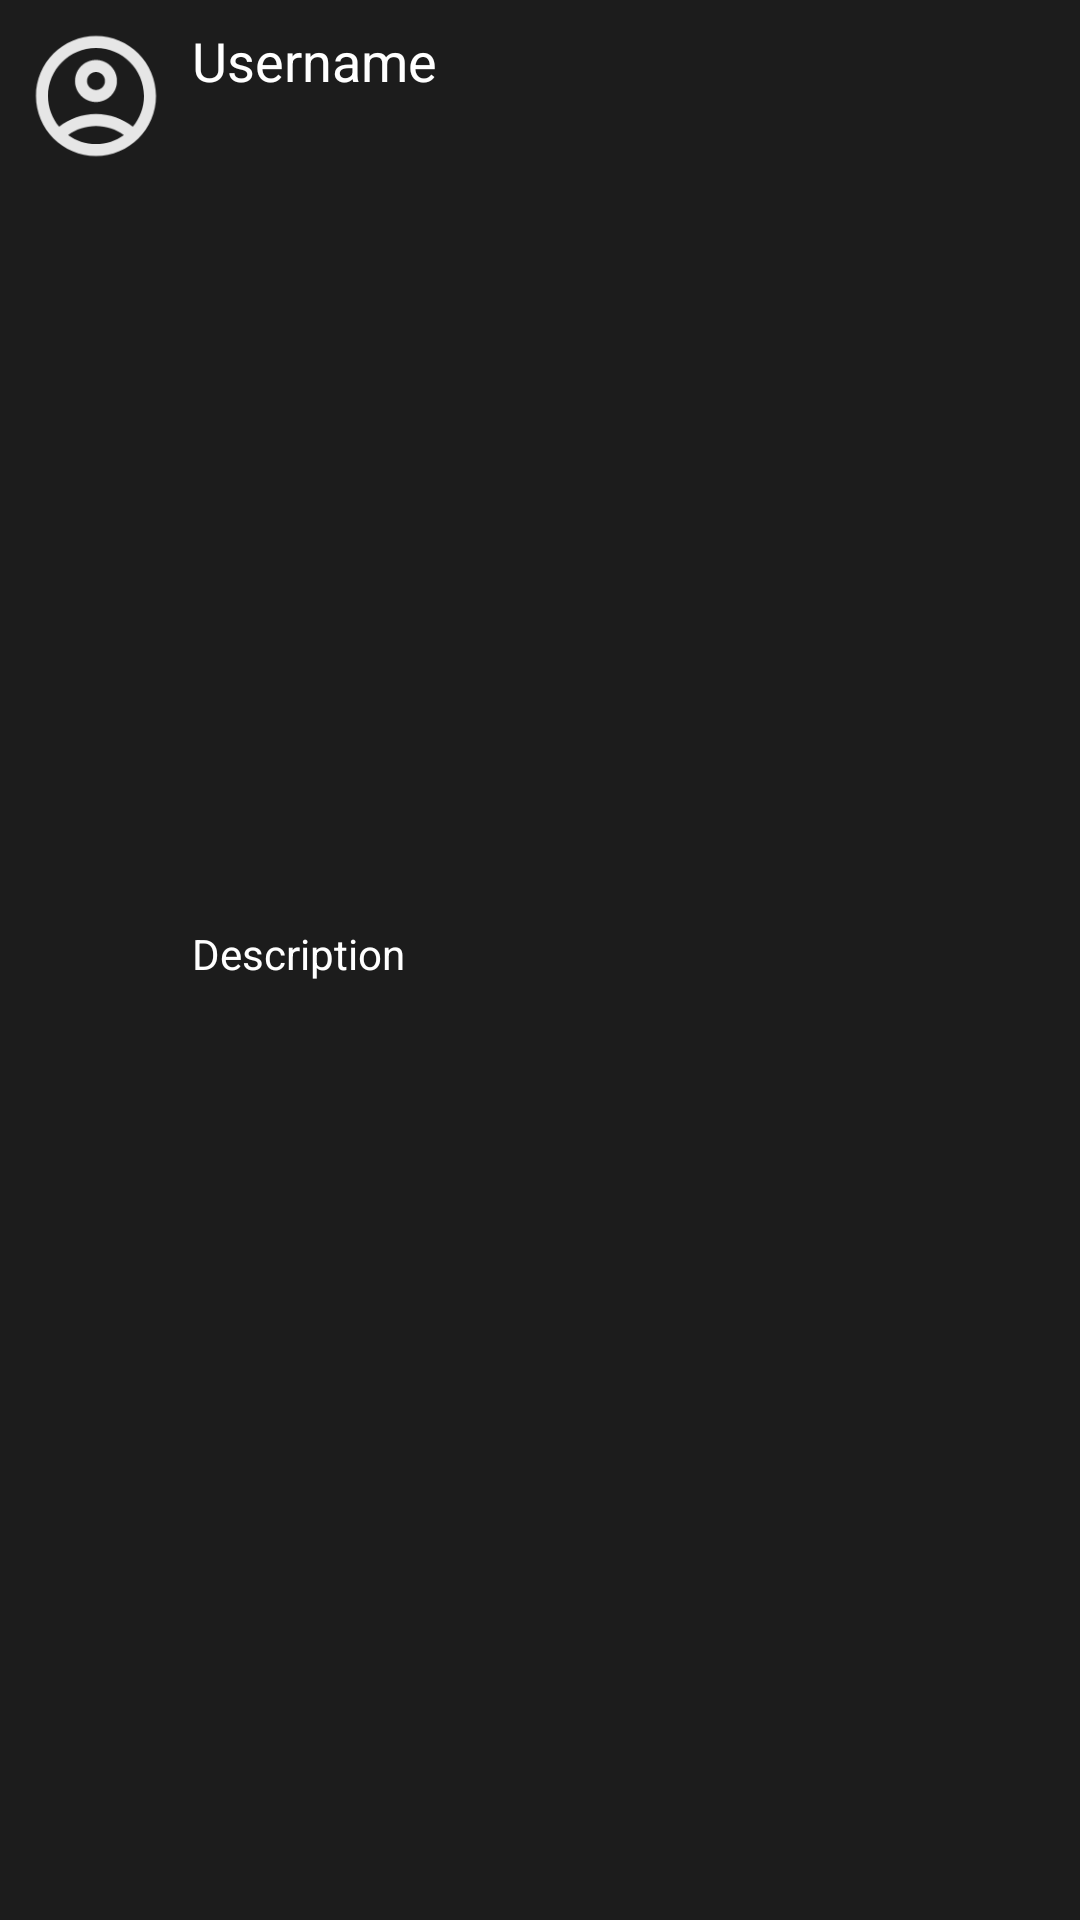

Here is an Android app screen rendered from its layout file. Give the layout XML and the strings, colors and styles it references.
<!-- AndroidManifest.xml: application theme Theme.OskarChatter -->
<!-- res/layout/comment_item.xml -->
<?xml version="1.0" encoding="utf-8"?>
<androidx.constraintlayout.widget.ConstraintLayout xmlns:android="http://schemas.android.com/apk/res/android"
    xmlns:app="http://schemas.android.com/apk/res-auto"
    xmlns:tools="http://schemas.android.com/tools"
    android:layout_width="match_parent"
    android:layout_height="wrap_content"
    android:background="@color/greyish">

    <ImageView
        android:id="@+id/comment_avatar"
        android:layout_width="48dp"
        android:layout_height="48dp"
        android:layout_marginStart="8dp"
        android:layout_marginTop="8dp"
        app:layout_constraintStart_toStartOf="parent"
        app:layout_constraintTop_toTopOf="parent"
        app:srcCompat="@drawable/outline_account_circle_24" />

    <TextView
        android:id="@+id/comment_username"
        android:layout_width="wrap_content"
        android:layout_height="wrap_content"
        android:layout_marginStart="8dp"
        android:layout_marginTop="8dp"
        android:text="Username"
        android:textColor="@color/white"
        android:textSize="18sp"
        app:layout_constraintStart_toEndOf="@+id/comment_avatar"
        app:layout_constraintTop_toTopOf="parent" />

    <TextView
        android:id="@+id/comment_content"
        android:layout_width="144dp"
        android:layout_height="48dp"
        android:layout_marginStart="8dp"
        android:layout_marginTop="8dp"
        android:layout_marginBottom="16dp"
        android:text="Description"
        android:textColor="@color/white"
        android:textSize="14sp"
        app:layout_constraintBottom_toBottomOf="parent"
        app:layout_constraintStart_toEndOf="@+id/comment_avatar"
        app:layout_constraintTop_toBottomOf="@+id/comment_username" />

</androidx.constraintlayout.widget.ConstraintLayout>
<!-- resources referenced by this layout -->
<resources>
  <color name="greyish">#1c1c1c</color>
  <color name="white">#FFFFFFFF</color>
  <!-- drawable outline_account_circle_24 (drawable) -->
  <vector xmlns:android="http://schemas.android.com/apk/res/android" android:height="24dp" android:tint="#E6E6E6" android:viewportHeight="24" android:viewportWidth="24" android:width="24dp">
        
      <path android:fillColor="@android:color/white" android:pathData="M12,2C6.48,2 2,6.48 2,12s4.48,10 10,10s10,-4.48 10,-10S17.52,2 12,2zM7.35,18.5C8.66,17.56 10.26,17 12,17s3.34,0.56 4.65,1.5C15.34,19.44 13.74,20 12,20S8.66,19.44 7.35,18.5zM18.14,17.12L18.14,17.12C16.45,15.8 14.32,15 12,15s-4.45,0.8 -6.14,2.12l0,0C4.7,15.73 4,13.95 4,12c0,-4.42 3.58,-8 8,-8s8,3.58 8,8C20,13.95 19.3,15.73 18.14,17.12z"/>
        
      <path android:fillColor="@android:color/white" android:pathData="M12,6c-1.93,0 -3.5,1.57 -3.5,3.5S10.07,13 12,13s3.5,-1.57 3.5,-3.5S13.93,6 12,6zM12,11c-0.83,0 -1.5,-0.67 -1.5,-1.5S11.17,8 12,8s1.5,0.67 1.5,1.5S12.83,11 12,11z"/>
      
  </vector>
  <style name="Theme.OskarChatter" parent="Base.Theme.OskarChatter" />
  <style name="Base.Theme.OskarChatter" parent="Theme.Material3.DayNight.NoActionBar">
          
          
      </style>
</resources>
